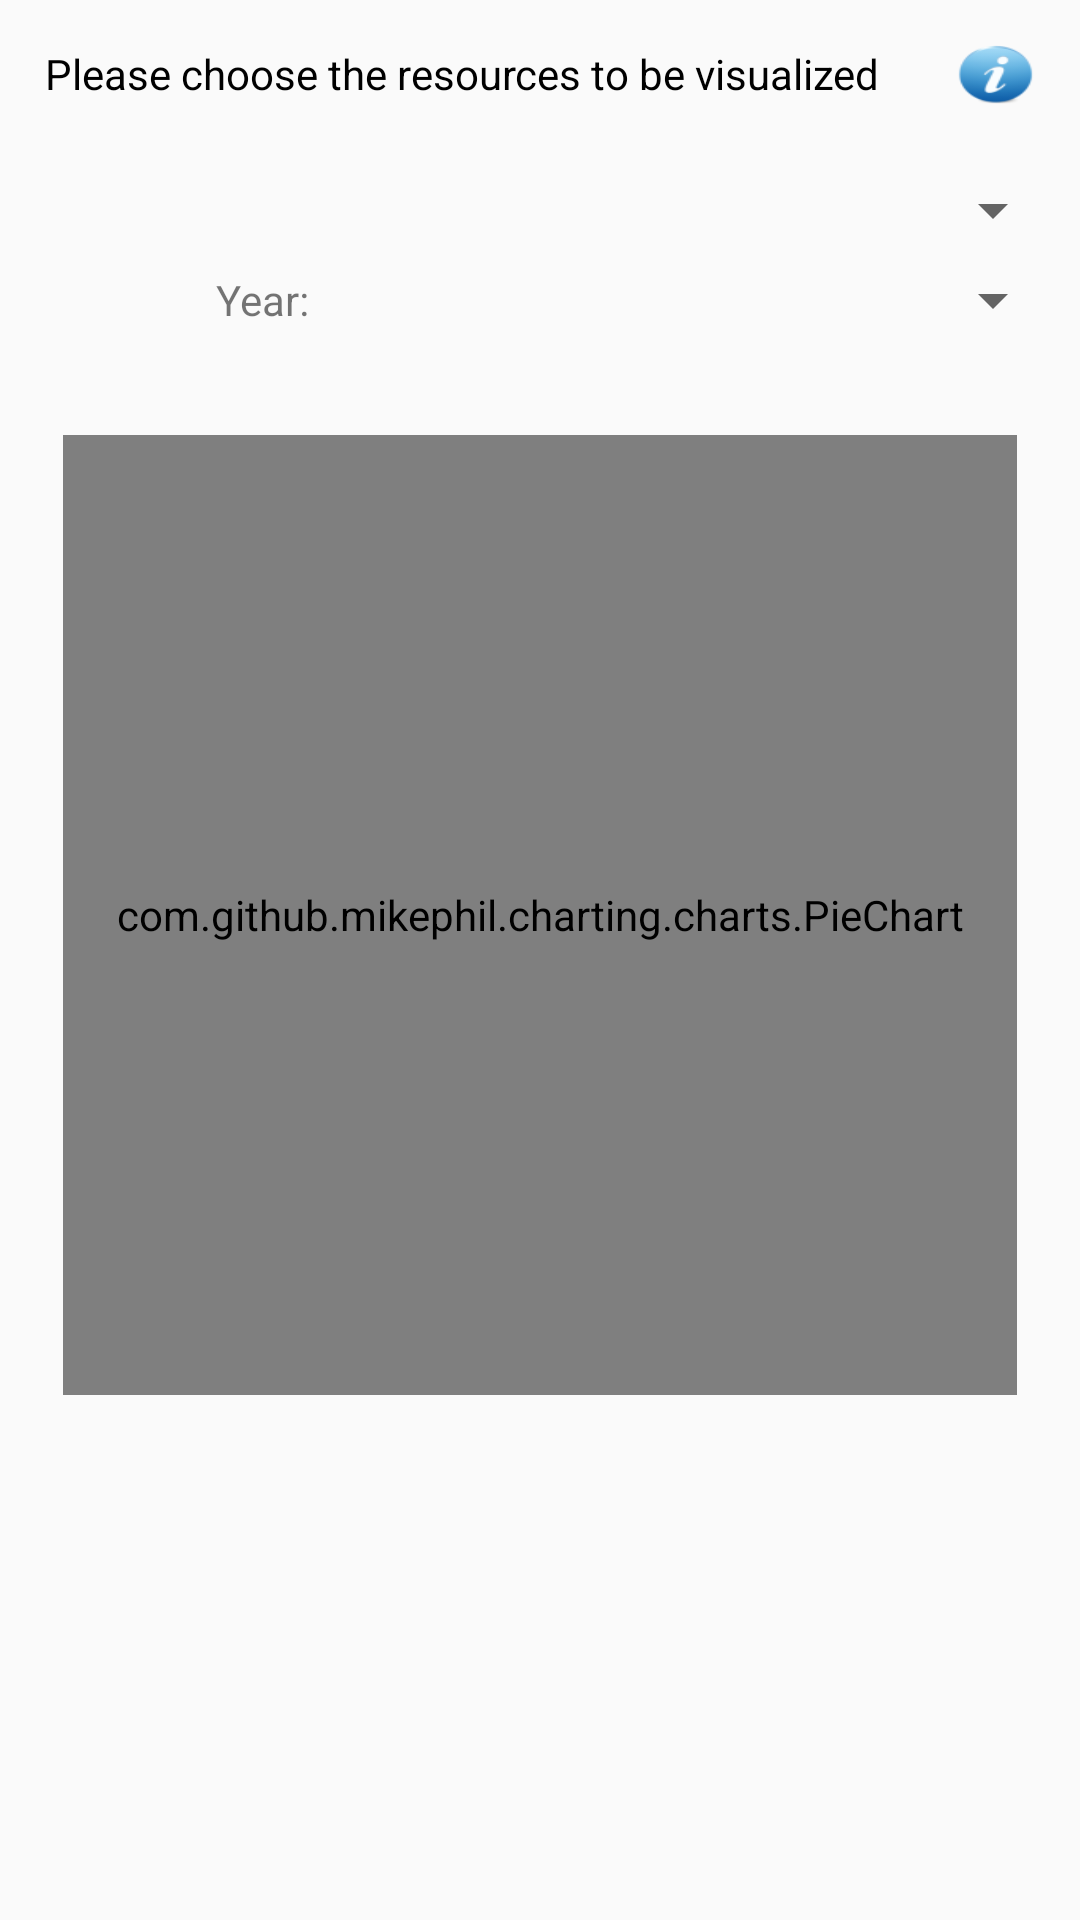

Write the Android layout XML for this screen, with the resource values it uses.
<!-- AndroidManifest.xml: application theme AppTheme -->
<!-- res/layout/fragment_notifications.xml -->
<?xml version="1.0" encoding="utf-8"?>
<LinearLayout xmlns:android="http://schemas.android.com/apk/res/android"
    xmlns:app="http://schemas.android.com/apk/res-auto"
    android:layout_width="match_parent"
    android:layout_height="match_parent"
    android:orientation="vertical"
    android:padding="5dp">

    <LinearLayout
        android:layout_width="match_parent"
        android:layout_height="wrap_content"
        android:orientation="horizontal"
        android:padding="10dp">

            <TextView
                android:id="@+id/textView8"
                android:layout_width="wrap_content"
                android:layout_height="wrap_content"
                android:text="@string/visualize"
                android:layout_weight="4"
                android:textColor="@color/black"/>
        <Button
            android:id="@+id/info_icon"
            android:layout_width="20dp"
            android:layout_height="20dp"
            android:layout_weight="1"
            android:background="@drawable/i"
            android:gravity="bottom"
            android:layout_gravity="bottom"/>
    </LinearLayout>

    <LinearLayout
        android:layout_width="match_parent"
        android:layout_height="wrap_content"
        android:orientation="horizontal"
        android:paddingTop="10dp">

        <Spinner
            android:id="@+id/spinner"
            android:layout_width="match_parent"
            android:layout_height="30dp"
            android:layout_weight="10"
            android:dropDownWidth="wrap_content"
            android:spinnerMode="dropdown" />
    </LinearLayout>

    <LinearLayout
        android:layout_width="match_parent"
        android:layout_height="wrap_content"
        android:orientation="horizontal">

        <TextView
            android:id="@+id/textView16"
            android:layout_width="wrap_content"
            android:layout_height="30dp"
            android:layout_weight="1"
            android:text="Year: "
            android:gravity="center"/>

        <Spinner
            android:id="@+id/spinner_year1"
            android:layout_width="wrap_content"
            android:layout_height="30dp"
            android:layout_weight="1"
            android:gravity="center"
            android:layout_gravity="center"
            android:dropDownWidth="wrap_content"
            android:spinnerMode="dropdown" />

        <Spinner
            android:id="@+id/spinner_year2"
            android:layout_width="wrap_content"
            android:layout_height="30dp"
            android:layout_weight="1"
            android:gravity="center"
            android:layout_gravity="center"
            android:dropDownWidth="wrap_content"
            android:spinnerMode="dropdown"
            android:visibility="gone" />
    </LinearLayout>

    <com.github.mikephil.charting.charts.PieChart
        android:id="@+id/barchart"
        android:layout_width="match_parent"
        android:layout_height="320dip"
        android:layout_marginTop="30dp"
        android:layout_marginLeft="16dp"
        android:layout_marginRight="16dp"
        android:visibility="gone" />

    <com.github.mikephil.charting.charts.PieChart
        android:id="@+id/pie_chart"
        android:layout_width="match_parent"
        android:layout_height="320dip"
        android:layout_marginTop="30dp"
        android:layout_marginLeft="16dp"
        android:layout_marginRight="16dp"
        android:visibility="visible">

    </com.github.mikephil.charting.charts.PieChart>

</LinearLayout>
<!-- resources referenced by this layout -->
<resources>
  <color name="black">#000000</color>
  <!-- drawable i: png bitmap (drawable, 3462 bytes) -->
  <string name="visualize">Please choose the resources to be visualized</string>
  <style name="AppTheme" parent="Theme.AppCompat.Light.DarkActionBar">
          
          <item name="actionBarStyle">@style/MyActionBar</item>
          <item name="colorPrimary">@color/colorPrimary</item>
          <item name="colorPrimaryDark">@color/colorPrimaryDark</item>
          <item name="colorAccent">@color/colorAccent</item>
      </style>
  <style name="MyActionBar" parent="@style/Widget.AppCompat.ActionBar.Solid">
          <item name="titleTextStyle">@style/MyTitleTextStyle</item>
          <item name="background">@color/white</item>
      </style>
  <color name="colorPrimary">#008577</color>
  <color name="colorPrimaryDark">#00574B</color>
  <color name="colorAccent">#D81B60</color>
  <style name="MyTitleTextStyle" parent="@style/TextAppearance.AppCompat.Widget.ActionBar.Title">
          <item name="android:textColor">@color/colorPrimary</item>
          <item name="android:textSize">28sp</item>
          <item name="android:textStyle">bold</item>
      </style>
  <color name="white">#ffffffff</color>
</resources>
